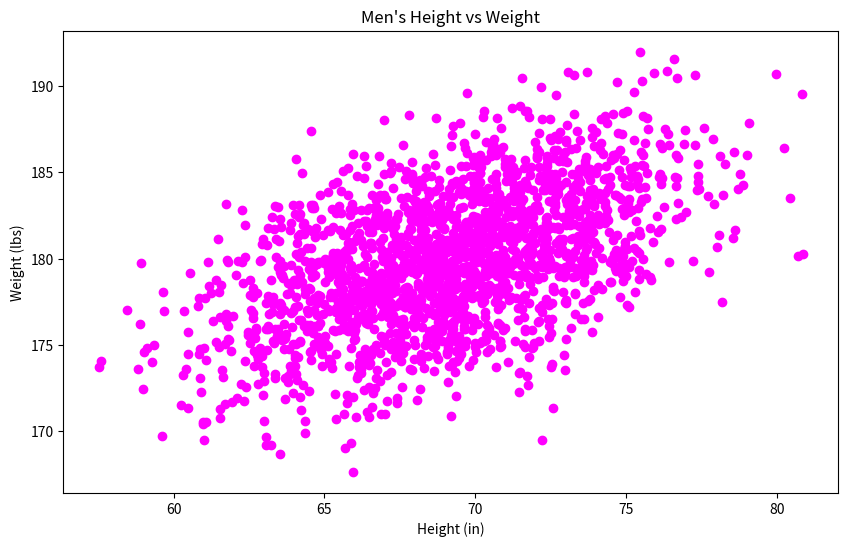

Recreate this plot in Python.
#!/usr/bin/env python3
import numpy as np
import matplotlib.pyplot as plt

#data
mean = [69, 0]
cov = [[15, 8], [8, 15  ]]  # diagonal covariance
x, y = np.random.multivariate_normal(mean, cov, 2000).T
y +=180

#plot scatter
plt.figure(figsize=(10, 6))
plt.scatter(x, y, c='magenta')
plt.xlabel('Height (in)')
plt.ylabel('Weight (lbs)')
plt.title('Men\'s Height vs Weight')
plt.show()